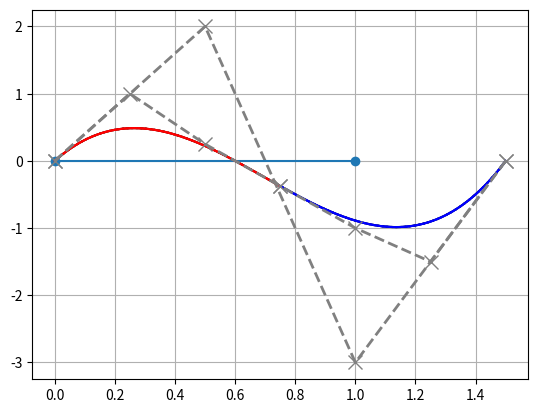

This chart was generated by the following Python code:
import numpy as np
from scipy.special import comb
from enum import Enum, auto
import matplotlib.pyplot as plt


class Point:
	def __init__(self, *args):
		msg = "Invalid arguments"
		self._point = np.array(args).flatten()

		if not len(self._point) == 2:
			raise ValueError(msg)
		elif not all([self._point.dtype.kind in ['i', 'f'] for e in self._point]):
			raise TypeError(msg)

	@property
	def point(self):
		return self._point

	@property
	def x(self):
		return self._point[0]

	@x.setter
	def x(self, _x):
		self._point[0] = _x

	@property
	def y(self):
		return self._point[1]

	@y.setter
	def y(self, _y):
		self._point[1] = _y

	def distance(self, point):
		"""
		Calcurate distance between two points in 2D.

		Parameters
		----------
		point : Point or number tuple or number list
			Target point coodinates.

		Returns
		-------
		two points distance : float
			Distance from this point to target point.
		"""

		if not isinstance(point, Point):
			try:
				point = Point(point[0], point[1])
			except:
				msg = "Convert failed"
				raise TypeError(msg)
		return np.linalg.norm(self.point - point.point)


class Bezier:
	def __init__(self, points):
		if not isinstance(points, list):
			msg = "We assume 'list' object but get {0}".format(type(points))
			raise TypeError(msg)

		if all(isinstance(e, Point) for e in points):
			pass
		else:
			points = [Point(e) for e in points]

		self._n = len(points)
		self._points = points

	@property
	def dims(self):
		return self._n - 1

	@property
	def plist(self):
		return [e.point for e in self._points]

	@property
	def points(self):
		return self._points

	@property
	def points4matplot(self):
		xs, ys = zip(*self.plist)
		return xs, ys

	def getConvexhullLines(self):
		"""
		Fetch Bezier curve's convex-hull lines list

		Parameters
		----------
		None.

		Returns
		-------
		convexhull_lines : list of PlaneLine object
			List of Convex-hull lines.
		
		Note
		-------
		Using gift wrapping algorithm.
		"""
		plst = self.plist
		## search most left and bottom point
		plst = sorted(plst, key=lambda x: x[0], reverse=True)
		plst = sorted(plst, key=lambda x: x[1])
		init_p, plst = plst[0], plst[1:]

		convexhull_lines = []
		current_p = init_p
		prev_p = None
		end = False
		while end == False:
			if convexhull_lines == []:
				# If first, make holizontal line
				base_line = PlaneLine([current_p, (current_p[0]+1, current_p[1])])
			else:
				base_line = PlaneLine([prev_p, current_p])

			rads = [base_line.radian(PlaneLine([current_p, p]),
			                         PlaneLine.DegRange.ZERO__2PI) for p in plst]

			last_index = len(rads)
			rads.append(base_line.radian(
				PlaneLine([current_p, init_p]), PlaneLine.DegRange.ZERO__2PI))

			pop_index = np.array(rads).argmin()
			if pop_index == last_index:
				end = True
				nxt = init_p
			else:
				nxt = plst.pop(pop_index)
			convexhull_lines.append(PlaneLine([current_p, nxt]))
			prev_p = current_p
			current_p = nxt
		return convexhull_lines

	def _bernstein(self, n, i, t):
		return comb(n, i) * t**i * (1 - t)**(n-i)

	def bezier_point(self, t):
		"""
		Fetch the value of a point on a Bezier curve.

		Parameters
		----------
		t : float
			The value of the parameter t.

		Returns
		-------
		p : Point object
			(x, y) coodinates at parameter t.
		
		Note 
		-------
		t must be in the range 0 to 1.
		"""
		if t < 0 or 1 < t:
			msg = "t must be in the range 0 to 1"
			raise ValueError(msg)

		p = np.zeros(2)
		for i, f in enumerate(self._points):
			p += self._bernstein(self.dims, i, t) * f.point
		return Point(p)
	
	def create_Ux(self, dims=None):
		if dims is None:
			dims = self.dims

		U = np.zeros([dims + 1, dims + 1])
		lmbd = lambda n, i, j: comb(n, j) * comb(n-j, i-j) * (-1)**(i - j)

		for i in range(dims + 1):
			lst = list(range(i+1)) + [-1]*(dims-i)
			elems = [lmbd(dims, i, j) if j >= 0 else 0.0 for j in lst]
			mtx = np.array(elems)
			U[i] = mtx
		return U
	
	def split(self, t):
		M = self.create_Ux()
		iM = np.linalg.inv(M)

		Z = np.eye(self.dims + 1)
		for i in range(self.dims + 1):
			Z[i] = Z[i] * t ** i 		
		Q = iM @ Z @ M
		
		xs, ys = self.points4matplot
		X = np.array(xs)
		Y = np.array(ys)

		left_bezier = Bezier(list(zip(Q @ X, Q @ Y)))

		_Q = np.zeros((self.dims + 1, self.dims + 1))
		lst = []
		for i in reversed(range(self.dims + 1)):
			l = [-1] * i + list(range(self.dims + 1 - i))
			lst.append(l)
		for i, l in enumerate(lst):
			mtx = [Q[i][e] if not e == -1 else 0 for e in l]
			_Q[i] = np.array(mtx)
		
		right_bezier = Bezier(list(zip(_Q @ X, _Q @ Y)))

		return left_bezier, right_bezier
			
	def plot(self, ax=None, with_ctrl_pt=True, bcolor="black", ccolor="gray", resolution=100):
		if ax is None:
			_, ax = plt.subplots()
		prev_point = None
		for t in np.linspace(0, 1, resolution):
			bp = self.bezier_point(t)
			if prev_point is None:
				prev_point = (bp.x, bp.y)
			xs, ys = zip(*(prev_point, (bp.x, bp.y)))
			ax.plot(xs, ys, '-', color=bcolor)
			prev_point = (bp.x, bp.y)

		if with_ctrl_pt:
			xs, ys = self.points4matplot
			ax.plot(xs, ys, 'x--', lw=2, color=ccolor, ms=10)
		return ax


class PlaneLine:
	class DegRange(Enum):
		ZERO__PI = auto()
		NEG_PI__POS_PI = auto()
		ZERO__2PI = auto()

	def __init__(self, points):
		if not isinstance(points, list):
			msg = "We assume 'list' object but get {0}".format(type(points))
			raise TypeError(msg)

		if all(isinstance(e, Point) for e in points):
			pass
		else:
			points = [Point(e) for e in points]

		if not len(points) == 2:
			msg = "You must be input 2 points"
			raise ValueError(msg)

		self._points = points

	@property
	def x_base_line(self):
		## TODO: Is it need?
		return PlaneLine([self.plist[0], (self.plist[0][0]+1, (self.plist[0][1]))])

	@property
	def plist(self):
		return [e.point for e in self._points]

	@property
	def points(self):
		return self._points

	@property
	def points4matplot(self):
		xs, ys = zip(*self.plist)
		return xs, ys

	@property
	def equation_coefficient(self):
		a = self._points[1].y - self._points[0].y
		b = self._points[0].x - self._points[1].x
		c = self._points[1].x * self._points[0].y - \
			self._points[0].x * self._points[1].y
		return a, b, c

	@property
	def midpoint(self):
		return (self._points[0] + self._points[1]) / 2.0

	@property
	def length(self):
		return self._points[0].distance(self._points[1])

	def cross_point(self, pl, error=1e-12):
		if not isinstance(pl, PlaneLine):
			msg = "Invalid arguments"
			raise TypeError(msg)
		p1, p2 = self._points
		p3, p4 = pl.points

		Xp = ((p3.y * p4.x - p3.x * p4.y) * (p2.x - p1.x) - (p1.y * p2.x - p1.x * p2.y) *
		      (p4.x - p3.x)) / ((p2.y - p1.y) * (p4.x - p3.x) - (p2.x - p1.x) * (p4.y - p3.y) + error)
		Yp = ((p3.y * p4.x - p3.x * p4.y) * (p2.y - p1.y) - (p1.y * p2.x - p1.x * p2.y) *
		      (p4.y - p3.y)) / ((p2.y - p1.y) * (p4.x - p3.x) - (p2.x - p1.x) * (p4.y - p3.y) + error)

		res = (self.is_point_on_line((Xp, Yp)) and pl.is_point_on_line((Xp, Yp)))
		if res:
			return Point(Xp, Yp)
		return None

	def is_point_on_line(self, point, error=1e-3):
		p1 = self._points[0]
		p2 = self._points[1]
		if isinstance(point, Point):
			p3 = point
		else:
			p3 = Point(point)

		## Triangle inequality
		ac = p1.distance(p3)
		bc = p3.distance(p2)
		ab = p1.distance(p2)

		return ac + bc < ab + error

	def translation(self, move_dist=None):
		if move_dist is None:
			## if none, set first point to move (0,0)
			move_dist = -self.plist[0]
		if isinstance(move_dist, Point):
			move_dist = move_dist.point
		plst = self.plist
		return PlaneLine([p + move_dist for p in plst])

	def radian(self, line, rad_range=None):
		if rad_range is None:
			rad_range = self.DegRange.ZERO__PI
		base_line = self.translation()
		line = line.translation()

		a = np.dot(base_line.plist[1], line.plist[1])
		b = np.cross(base_line.plist[1], line.plist[1])
		cos = a / (base_line.length * line.length + 1e-12)
		theta = np.arccos(cos)

		if rad_range == self.DegRange.ZERO__PI:
			pass
		elif rad_range == self.DegRange.NEG_PI__POS_PI:
			if b < 0:
				theta = -theta
		elif rad_range == self.DegRange.ZERO__2PI:
			if b < 0:
				theta = 2 * np.pi - theta
		return theta

	def plot(self, ax=None, linestyle="o-", color=None):
		if ax is None:
			_, ax = plt.subplots()

		xs, ys = self.points4matplot
		ax.plot(xs, ys, linestyle, color=color)
		return ax


def main():
	b1 = Bezier([(0, 0), (1/2, 2), (1, -3), (1.5, 0)])
	base = PlaneLine([(0, 0), (1, 0)])
	ax = b1.plot()
	base.plot(ax)

	nb1, nb2 = b1.split(0.5)
	nb1.plot(ax, bcolor = "red")
	nb2.plot(ax, bcolor = "blue")

	plt.grid()
	#ax.set_aspect('equal')
	plt.show()


if __name__ == "__main__":
	main()
